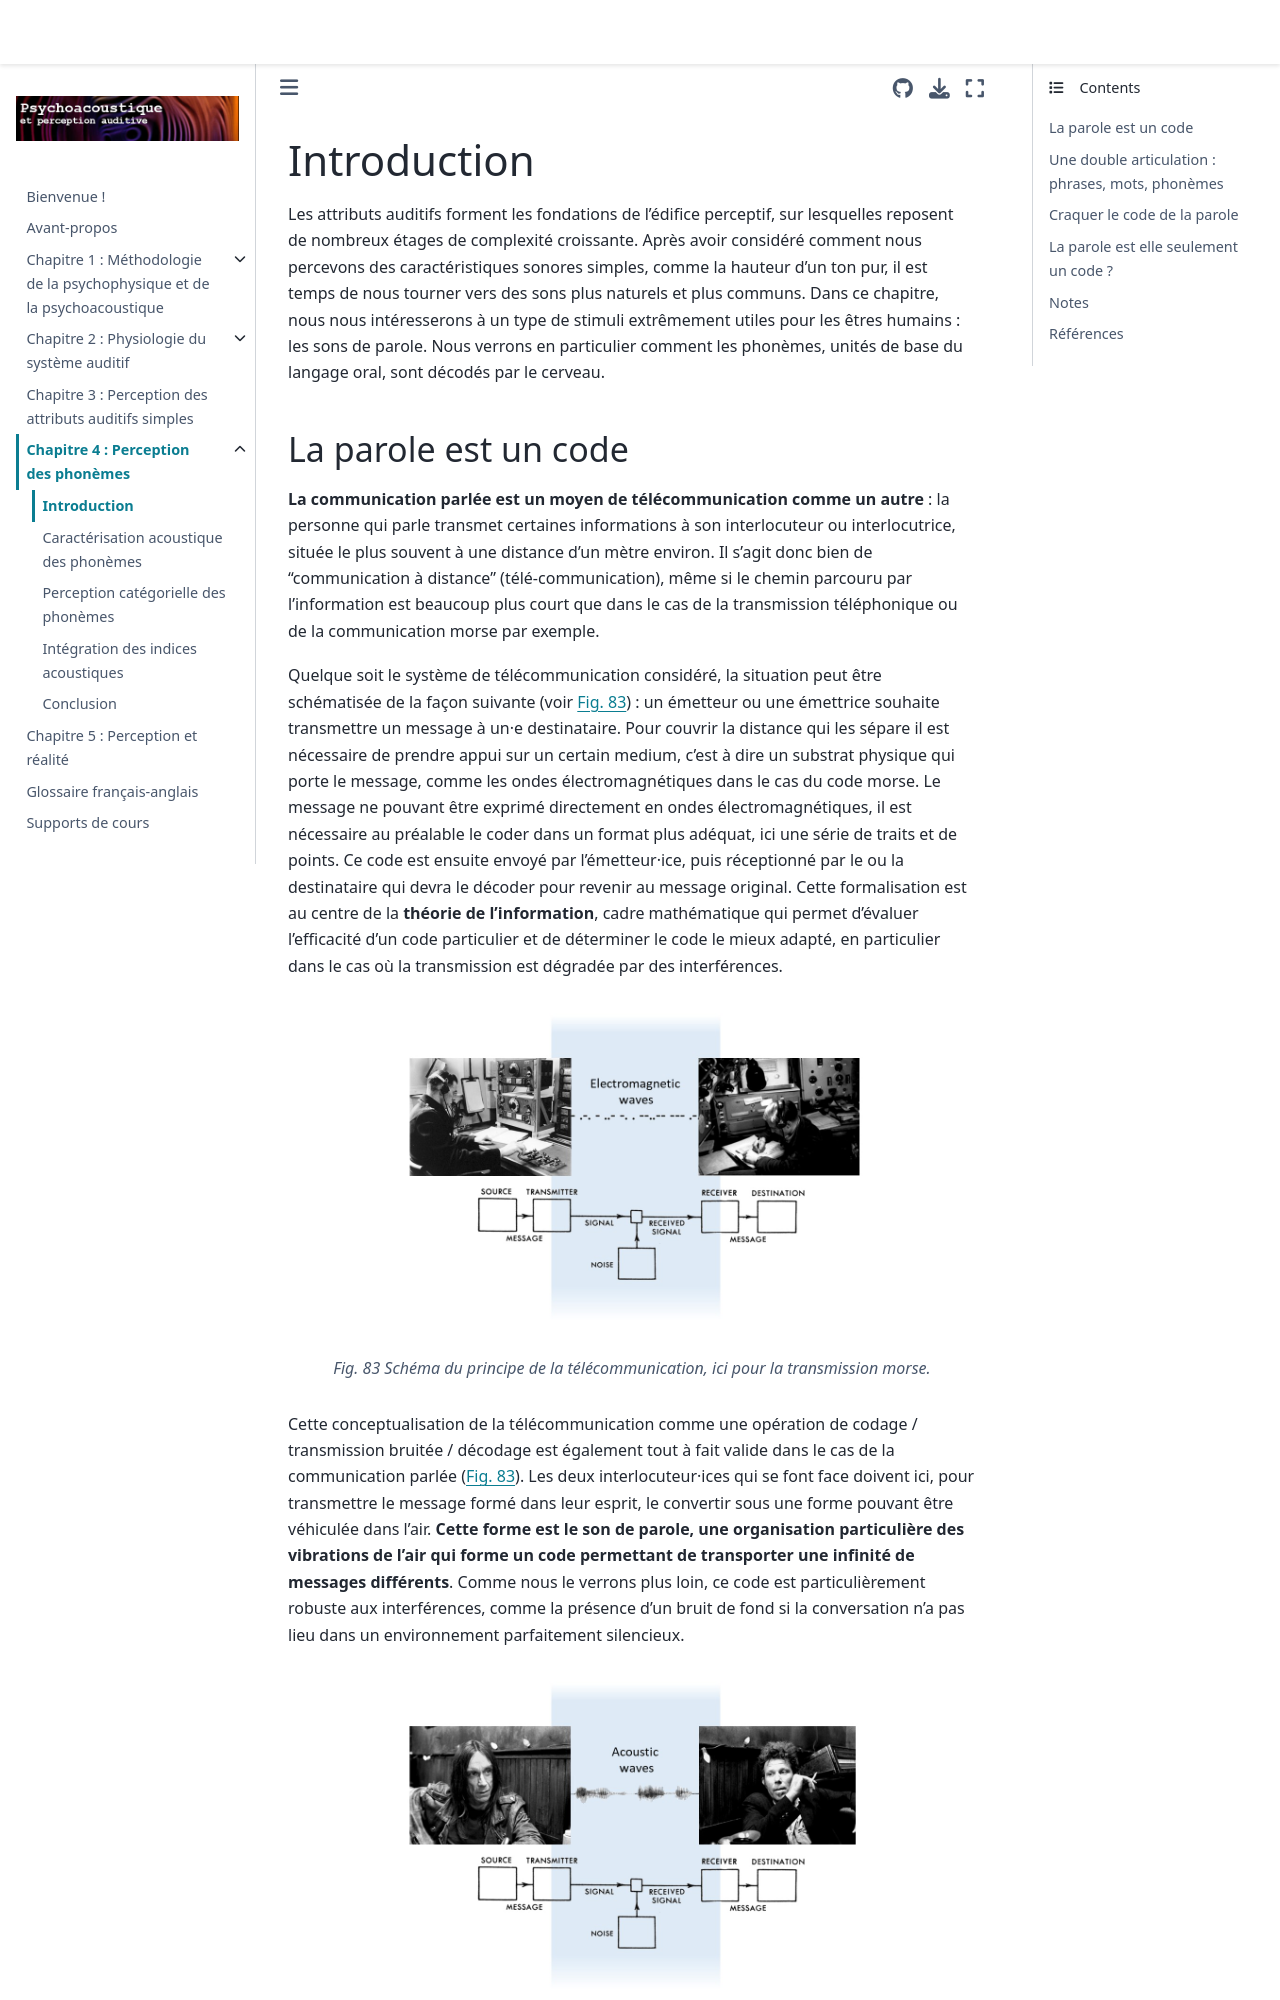

repository: LeoVarnet/psychoac-manuel-fr · page: phonetique_experimentale/Introduction.html · generator: jekyll


# Introduction

Les attributs auditifs forment les fondations de l'édifice perceptif, sur lesquelles reposent de nombreux étages de complexité croissante. Après avoir considéré comment nous percevons des caractéristiques sonores simples, comme la hauteur d'un ton pur, il est temps de nous tourner vers des sons plus naturels et plus communs. Dans ce chapitre, nous nous intéresserons à un type de stimuli extrêmement utiles pour les êtres humains : les sons de parole. Nous verrons en particulier comment les phonèmes, unités de base du langage oral, sont décodés par le cerveau.
